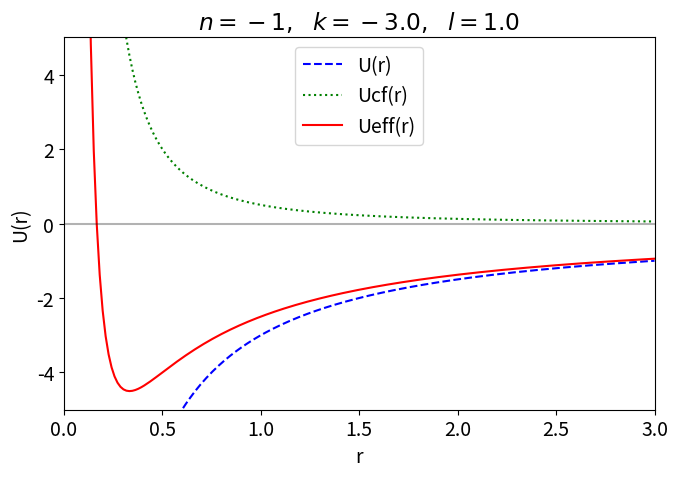
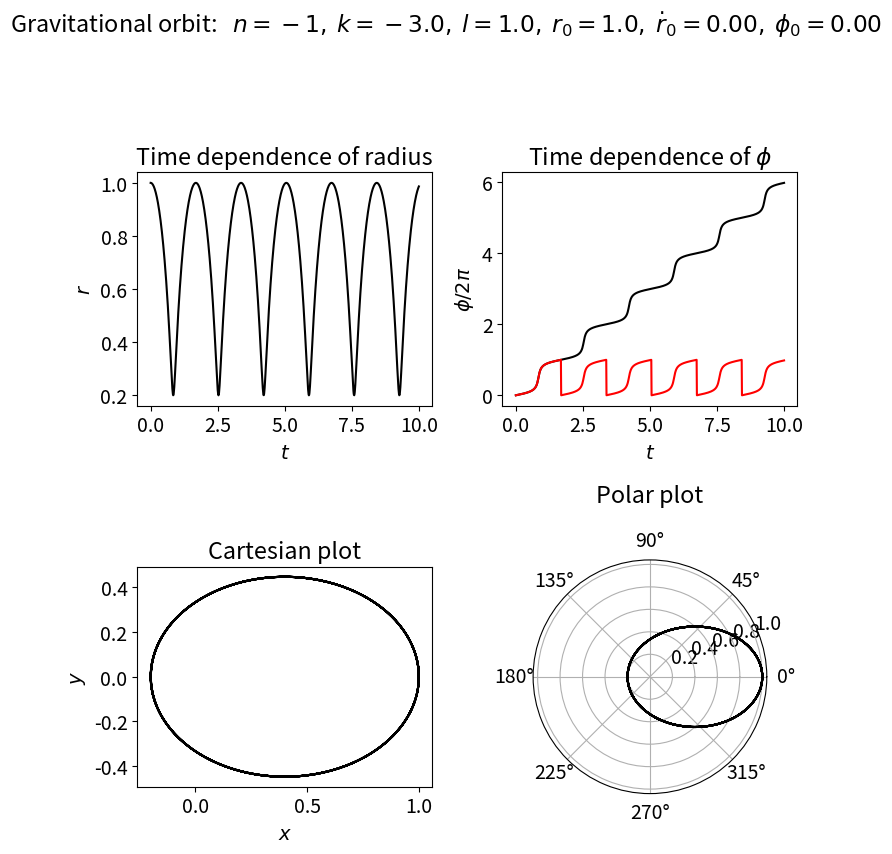
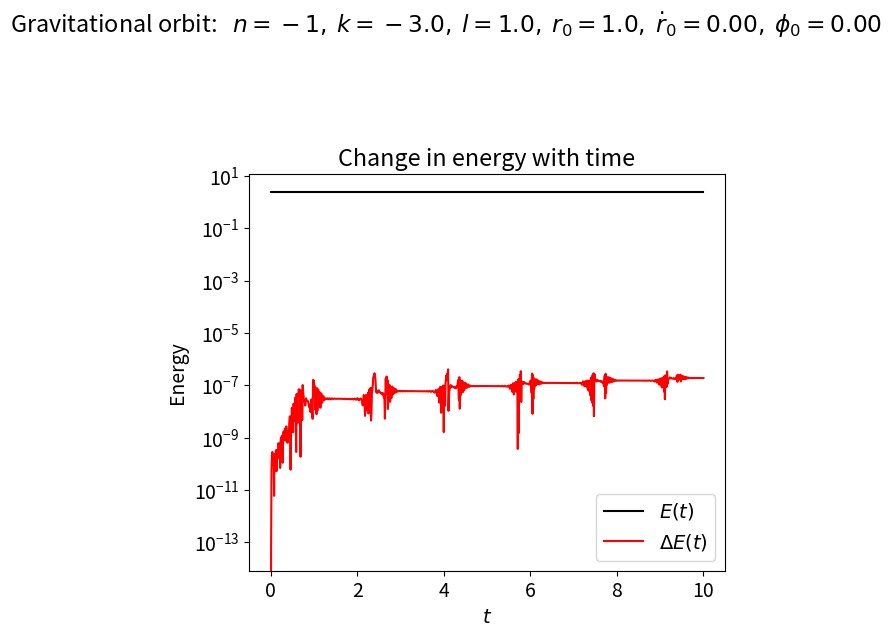

These figures' Python source, in order: (Note: this script raises an exception after producing the figures.)
#!/usr/bin/env python
# coding: utf-8

# # Orbit games
# 
# We consider energy plots and orbital solutions in polar coordinates for the general potential energy
# 
# $\begin{align}
#    U(r) = k r^n
# \end{align}$

# In[1]:


import numpy as np
import matplotlib.pyplot as plt
from scipy.integrate import solve_ivp


# In[2]:


# Change the common font size
font_size = 14
plt.rcParams.update({'font.size': font_size})


# In[3]:


class Orbit:
    """
    Potentials and associated differential equations for central force motion
    with the potential U(r) = k r^n.
    """
    
    def __init__(self, ang_mom, n, k=1, mu=1):
        self.ang_mom = ang_mom
        self.n = n
        self.k = k
        self.mu = mu
    
    def U(self, r):
        """Potential energy of the form U = kr^n."""
        return self.k * r**self.n
    
    def Ucf(self, r):
        """Centrifugal potential energy"""
        return self.ang_mom**2 / (2. * self.mu * r**2)
    
    def Ueff(self, r):
        """Effective potential energy"""
        return self.U(r) + self.Ucf(r)
    
    def U_deriv(self, r):
        """dU/dr"""
        return self.n * self.k * r**(self.n - 1)
        
    def Ucf_deriv(self, r):
        """dU_cf/dr"""
        return -2. * self.ang_mom**2 / (2. * self.mu * r**3)
        
    def Ueff_deriv(self, r):
        """dU_eff/dr"""
        return self.U_deriv(r) + self.Ucf_deriv(r)
        
    def dy_dt(self, t, y):
        """
        This function returns the right-hand side of the diffeq: 
        [dr/dt d^2r/dt^2 dphi/dt]
        
        Parameters
        ----------
        t : float
            time 
        y : float
            3-component vector with y[0] = r(t), y[1] = dr/dt, y[2] = dphi/dt
            
        """
        return [ y[1], 
                -1./self.mu * self.Ueff_deriv(y[0]), 
                self.ang_mom / (self.mu * y[0]**2) ]
    
    
    def solve_ode(self, t_pts, r_0, r_dot_0, phi_0, 
                  abserr=1.0e-8, relerr=1.0e-8):
        """
        Solve the ODE given initial conditions.
        For now use odeint, but we have the option to switch.
        Specify smaller abserr and relerr to get more precision.
        """
        y = [r_0, r_dot_0, phi_0]  
        solution = solve_ivp(self.dy_dt, (t_pts[0], t_pts[-1]), 
                             y, t_eval=t_pts, 
                             atol=abserr, rtol=relerr)
        r, r_dot, phi = solution.y
        return r, r_dot, phi
    
    def energy(self, t_pts, r, r_dot):
        """Evaluate the energy as a function of time"""
        return (self.mu/2.) * r_dot**2 + self.Ueff(r)


# In[4]:


def start_stop_indices(t_pts, plot_start, plot_stop):
    start_index = (np.fabs(t_pts-plot_start)).argmin()  # index in t_pts array 
    stop_index = (np.fabs(t_pts-plot_stop)).argmin()  # index in t_pts array 
    return start_index, stop_index


# # Gravity $n = -1$

# In[5]:


n = -1
k = -3. 
ang_mom = 1. 
o1 = Orbit(ang_mom, n=n, k=k, mu=1)

fig_2 = plt.figure(figsize=(7,5))
ax_2 = fig_2.add_subplot(1,1,1)

r_pts = np.linspace(0.001, 3., 200)
U_pts = o1.U(r_pts)
Ucf_pts = o1.Ucf(r_pts)
Ueff_pts = o1.Ueff(r_pts)

ax_2.plot(r_pts, U_pts, linestyle='dashed', color='blue', label='U(r)')
ax_2.plot(r_pts, Ucf_pts, linestyle='dotted', color='green', label='Ucf(r)')
ax_2.plot(r_pts, Ueff_pts, linestyle='solid', color='red', label='Ueff(r)')

ax_2.set_xlim(0., 3.)
ax_2.set_ylim(-5., 5.)
ax_2.set_xlabel('r')
ax_2.set_ylabel('U(r)')
ax_2.set_title(f'$n = {n},\ \ k = {k},\ \  l = {ang_mom}$')
ax_2.legend(loc='upper center')

ax_2.axhline(0., color='black', alpha=0.3)

fig_2.tight_layout()

fig_2.savefig('Gravitation_orbit_1.png')


# ## Orbit (time dependence)

# We'll directly solve the equations for r(t) and phi(t).

# In[6]:


# Plotting time 
t_start = 0.
t_end = 10.
delta_t = 0.01

t_pts = np.arange(t_start, t_end+delta_t, delta_t)  

# Initial conditions
r_0 = 1.
r_dot_0 = 0.
phi_0 = 0.0
r_pts, r_dot_pts, phi_pts = o1.solve_ode(t_pts, r_0, r_dot_0, phi_0)

c = o1.ang_mom**2 / (np.abs(o1.k) * o1.mu)
epsilon = c / r_0 - 1.
energy_0 = o1.mu/2. * r_dot_0**2 + o1.Ueff(r_0)
print(f'energy = {energy_0:.2f}')
print(f'eccentricity = {epsilon:.2f}')


# In[7]:


fig_4 = plt.figure(figsize=(8,8))

overall_title = 'Gravitational orbit:  ' +                 rf' $n = {o1.n},$' +                 rf' $k = {o1.k:.1f},$' +                 rf' $l = {o1.ang_mom:.1f},$' +                 rf' $r_0 = {r_0:.1f},$' +                 rf' $\dot r_0 = {r_dot_0:.2f},$' +                 rf' $\phi_0 = {phi_0:.2f}$' +                 '\n'     # \n means a new line (adds some space here)
fig_4.suptitle(overall_title, va='baseline')

ax_4a = fig_4.add_subplot(2,2,1)
ax_4a.plot(t_pts, r_pts, color='black')
ax_4a.set_xlabel(r'$t$')
ax_4a.set_ylabel(r'$r$')
ax_4a.set_title('Time dependence of radius')

ax_4b = fig_4.add_subplot(2,2,2)
ax_4b.plot(t_pts, phi_pts/(2.*np.pi), color='black')
ax_4b.plot(t_pts, phi_pts/(2.*np.pi)%1, color='red')
ax_4b.set_xlabel(r'$t$')
ax_4b.set_ylabel(r'$\phi/2\pi$')
ax_4b.set_title(r'Time dependence of $\phi$')

ax_4c = fig_4.add_subplot(2,2,3)
ax_4c.plot(r_pts*np.cos(phi_pts), r_pts*np.sin(phi_pts), color='black')
ax_4c.set_xlabel(r'$x$')
ax_4c.set_ylabel(r'$y$')
ax_4c.set_aspect(1)
ax_4c.set_title('Cartesian plot')

ax_4d = fig_4.add_subplot(2,2,4, polar=True)
ax_4d.plot(phi_pts, r_pts, color='black')
ax_4d.set_title('Polar plot', pad=20.)


fig_4.tight_layout()


# ## Energy versus time

# In[8]:


E_tot_pts = o1.energy(t_pts, r_pts, r_dot_pts)
E_tot_0 = E_tot_pts[0]
E_tot_rel_pts = np.abs((E_tot_pts - E_tot_0)/E_tot_0)

print(f'    t        E_tot        rel. error')
for t, E_tot, E_tot_rel in zip(t_pts, E_tot_pts, E_tot_rel_pts):
    print(f'{t:8.5f}  {E_tot:8.5e}  {E_tot_rel:12.4e}')


# In[9]:


fig_5 = plt.figure(figsize=(6,6))

overall_title = 'Gravitational orbit:  ' +                 rf' $n = {o1.n},$' +                 rf' $k = {o1.k:.1f},$' +                 rf' $l = {o1.ang_mom:.1f},$' +                 rf' $r_0 = {r_0:.1f},$' +                 rf' $\dot r_0 = {r_dot_0:.2f},$' +                 rf' $\phi_0 = {phi_0:.2f}$' +                 '\n'     # \n means a new line (adds some space here)
fig_5.suptitle(overall_title, va='baseline')

ax_5a = fig_5.add_subplot(1,1,1)
ax_5a.semilogy(t_pts, np.abs(E_tot_pts), color='black', label=r'$E(t)$')
ax_5a.semilogy(t_pts, E_tot_rel_pts, color='red', label=r'$\Delta E(t)$')
ax_5a.set_xlabel(r'$t$')
ax_5a.set_ylabel(r'Energy')
ax_5a.set_title('Change in energy with time')
ax_5a.legend(loc='lower right')

fig_5.tight_layout()


# ## Verifying the virial theorem numerically

# First a quick calculation with the current orbit:

# In[10]:


t_range = t_pts[-1] - t_pts[0]
U_pts = o1.U(r_pts)
T_pts = o1.energy(t_pts, r_pts, r_dot_pts) - U_pts


# In[11]:


from scipy.integrate import simps


# In[12]:


T_avg = simps(T_pts, t_pts, delta_t) / t_range
U_avg = simps(U_pts, t_pts, delta_t) / t_range
print(f'<T> = {T_avg:.6f}, <U> = {U_avg:.6f}, n<U>/2 = {o1.n*U_avg/2:.6f}')


# Now a more complete study with different $n$ values and varying integration times:

# In[13]:


from scipy.integrate import simps

# For simplicity, set the angular momentum to 1 and k to +2 or -2 with n*k > 0 
n_values = (-1, 2, 3, 4, 7)   # different n values to test
t_end_values = (10., 100., 1000.)  # integration max values to test
k_magnitude = 2.

# Time start and spacing
t_start = 0.
delta_t = 0.001

# Initial conditions
r_0 = 1.
r_dot_0 = 0.
phi_0 = 0.0
ang_mom = 1.

print(f' n    t_end     <T>        <U>        n<U>/2     |<T>-n<U>/2|/<T>')
for n in n_values:
    k = np.sign(n) * k_magnitude   # ensure that n*k > 0
    o_now = Orbit(ang_mom, n=n, k=k, mu=1.)  # current orbit 
    for t_end in t_end_values:
        t_pts = np.arange(t_start, t_end+delta_t, delta_t)  
        r_pts, r_dot_pts, phi_pts = o_now.solve_ode(t_pts, r_0, 
                                                    r_dot_0, phi_0)

        t_range = t_pts[-1] - t_pts[0]
        # Generate the integrands to be averaged
        U_pts = o_now.U(r_pts)
        T_pts = o_now.energy(t_pts, r_pts, r_dot_pts) - U_pts
        # Calculate the time averages from 0 to t_end
        T_avg = simps(T_pts, t_pts, delta_t) / t_range
        U_avg = simps(U_pts, t_pts, delta_t) / t_range

        rel_error = np.fabs((T_avg - n*U_avg/2.) / T_avg)
        print(f'{n:2.0f}   {t_end:5.0f}   {T_avg:9.6f}  {U_avg:9.6f} ',
              f' {n*U_avg/2.:9.6f}       {rel_error:9.3e}')


# In[ ]:





# In[ ]:




